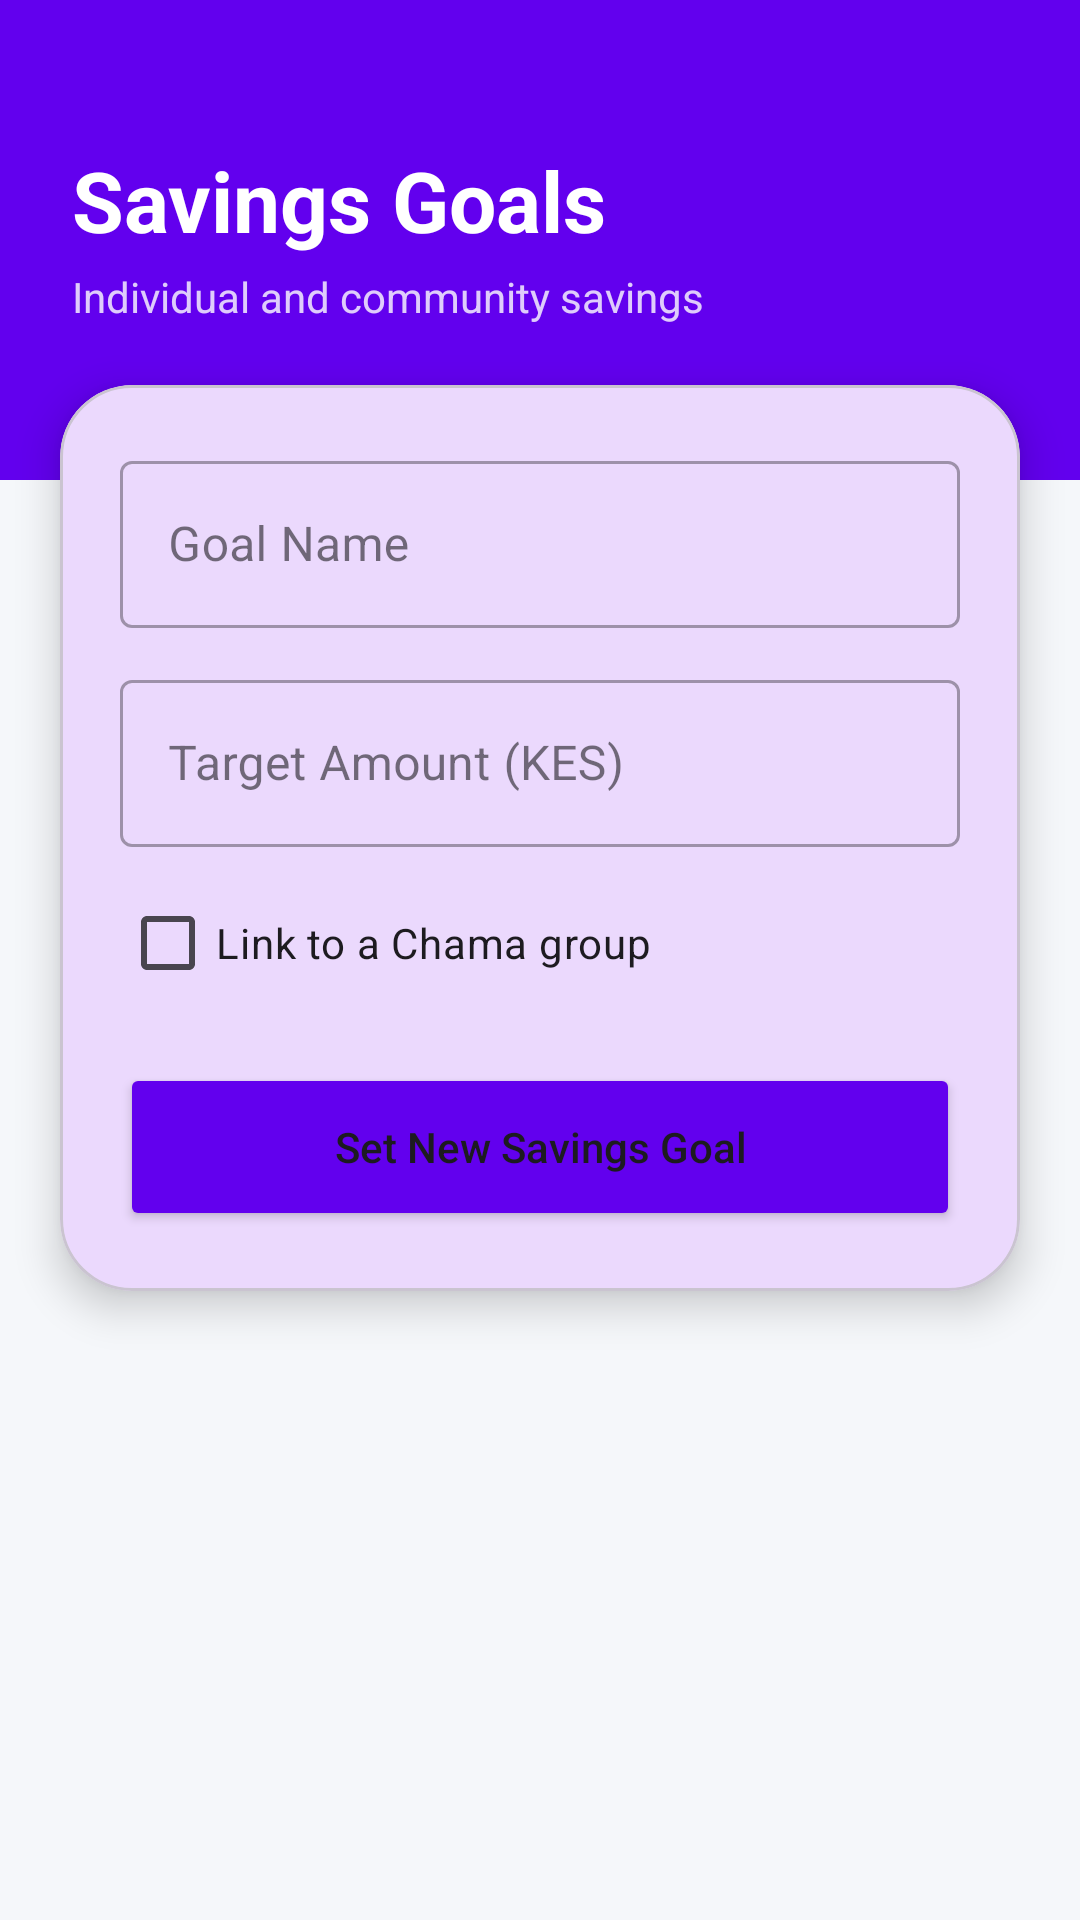

Write the Android layout XML for this screen, with the resource values it uses.
<!-- AndroidManifest.xml: application theme Theme.SheLoans -->
<!-- res/layout/activity_savings.xml -->
<?xml version="1.0" encoding="utf-8"?>
<androidx.constraintlayout.widget.ConstraintLayout xmlns:android="http://schemas.android.com/apk/res/android"
    xmlns:app="http://schemas.android.com/apk/res-auto"
    xmlns:tools="http://schemas.android.com/tools"
    android:layout_width="match_parent"
    android:layout_height="match_parent"
    android:background="@color/brand_background"
    tools:context=".SavingsActivity">

    <View
        android:id="@+id/headerDecorator"
        android:layout_width="match_parent"
        android:layout_height="160dp"
        android:background="@color/brand_primary"
        app:layout_constraintTop_toTopOf="parent" />

    <TextView
        android:id="@+id/savingsTitle"
        android:layout_width="wrap_content"
        android:layout_height="wrap_content"
        android:layout_marginStart="24dp"
        android:layout_marginTop="48dp"
        android:text="Savings Goals"
        android:textColor="@color/white"
        android:textSize="28sp"
        android:textStyle="bold"
        app:layout_constraintStart_toStartOf="parent"
        app:layout_constraintTop_toTopOf="parent" />

    <TextView
        android:id="@+id/savingsSubtitle"
        android:layout_width="wrap_content"
        android:layout_height="wrap_content"
        android:layout_marginTop="4dp"
        android:text="Individual and community savings"
        android:textColor="#CCFFFFFF"
        android:textSize="14sp"
        app:layout_constraintStart_toStartOf="@id/savingsTitle"
        app:layout_constraintTop_toBottomOf="@id/savingsTitle" />

    <com.google.android.material.card.MaterialCardView
        android:id="@+id/createGoalCard"
        android:layout_width="match_parent"
        android:layout_height="wrap_content"
        android:layout_marginHorizontal="20dp"
        android:layout_marginTop="20dp"
        app:cardCornerRadius="24dp"
        app:cardElevation="8dp"
        app:layout_constraintTop_toBottomOf="@id/savingsSubtitle">

        <LinearLayout
            android:layout_width="match_parent"
            android:layout_height="wrap_content"
            android:orientation="vertical"
            android:padding="20dp">

            <com.google.android.material.textfield.TextInputLayout
                android:id="@+id/goalNameLayout"
                style="@style/Widget.MaterialComponents.TextInputLayout.OutlinedBox"
                android:layout_width="match_parent"
                android:layout_height="wrap_content"
                android:hint="Goal Name">

                <com.google.android.material.textfield.TextInputEditText
                    android:id="@+id/goalName"
                    android:layout_width="match_parent"
                    android:layout_height="wrap_content"
                    android:inputType="text" />
            </com.google.android.material.textfield.TextInputLayout>

            <com.google.android.material.textfield.TextInputLayout
                android:id="@+id/goalAmountLayout"
                style="@style/Widget.MaterialComponents.TextInputLayout.OutlinedBox"
                android:layout_width="match_parent"
                android:layout_height="wrap_content"
                android:layout_marginTop="12dp"
                android:hint="Target Amount (KES)">

                <com.google.android.material.textfield.TextInputEditText
                    android:id="@+id/goalAmount"
                    android:layout_width="match_parent"
                    android:layout_height="wrap_content"
                    android:inputType="number" />
            </com.google.android.material.textfield.TextInputLayout>

            <com.google.android.material.checkbox.MaterialCheckBox
                android:id="@+id/cbIsChama"
                android:layout_width="match_parent"
                android:layout_height="wrap_content"
                android:layout_marginTop="8dp"
                android:text="Link to a Chama group" />

            <Spinner
                android:id="@+id/chamaSpinner"
                android:layout_width="match_parent"
                android:layout_height="48dp"
                android:layout_marginTop="4dp"
                android:visibility="gone" />

            <Button
                android:id="@+id/createGoal"
                android:layout_width="match_parent"
                android:layout_height="56dp"
                android:layout_marginTop="16dp"
                android:backgroundTint="@color/brand_primary"
                android:text="Set New Savings Goal"
                android:textAllCaps="false"
                app:cornerRadius="16dp" />

        </LinearLayout>
    </com.google.android.material.card.MaterialCardView>

    <androidx.recyclerview.widget.RecyclerView
        android:id="@+id/goalsRecyclerView"
        android:layout_width="match_parent"
        android:layout_height="0dp"
        android:layout_marginTop="16dp"
        android:clipToPadding="false"
        android:paddingHorizontal="16dp"
        android:paddingBottom="24dp"
        app:layout_constraintBottom_toBottomOf="parent"
        app:layout_constraintTop_toBottomOf="@id/createGoalCard" />

</androidx.constraintlayout.widget.ConstraintLayout>
<!-- resources referenced by this layout -->
<resources>
  <color name="brand_background">#F5F7FA</color>
  <color name="brand_primary">#6200EE</color>
  <color name="white">#FFFFFFFF</color>
  <style name="Theme.SheLoans" parent="Base.Theme.SheLoans" />
  <style name="Base.Theme.SheLoans" parent="Theme.Material3.Light.NoActionBar">
          <item name="colorPrimary">@color/brand_primary</item>
          <item name="colorSecondary">@color/brand_secondary</item>
          <item name="android:windowBackground">@color/brand_background</item>
          <item name="android:statusBarColor">@color/brand_primary</item>
          <item name="android:windowLightStatusBar">true</item>
      </style>
  <color name="brand_secondary">#03DAC6</color>
</resources>
